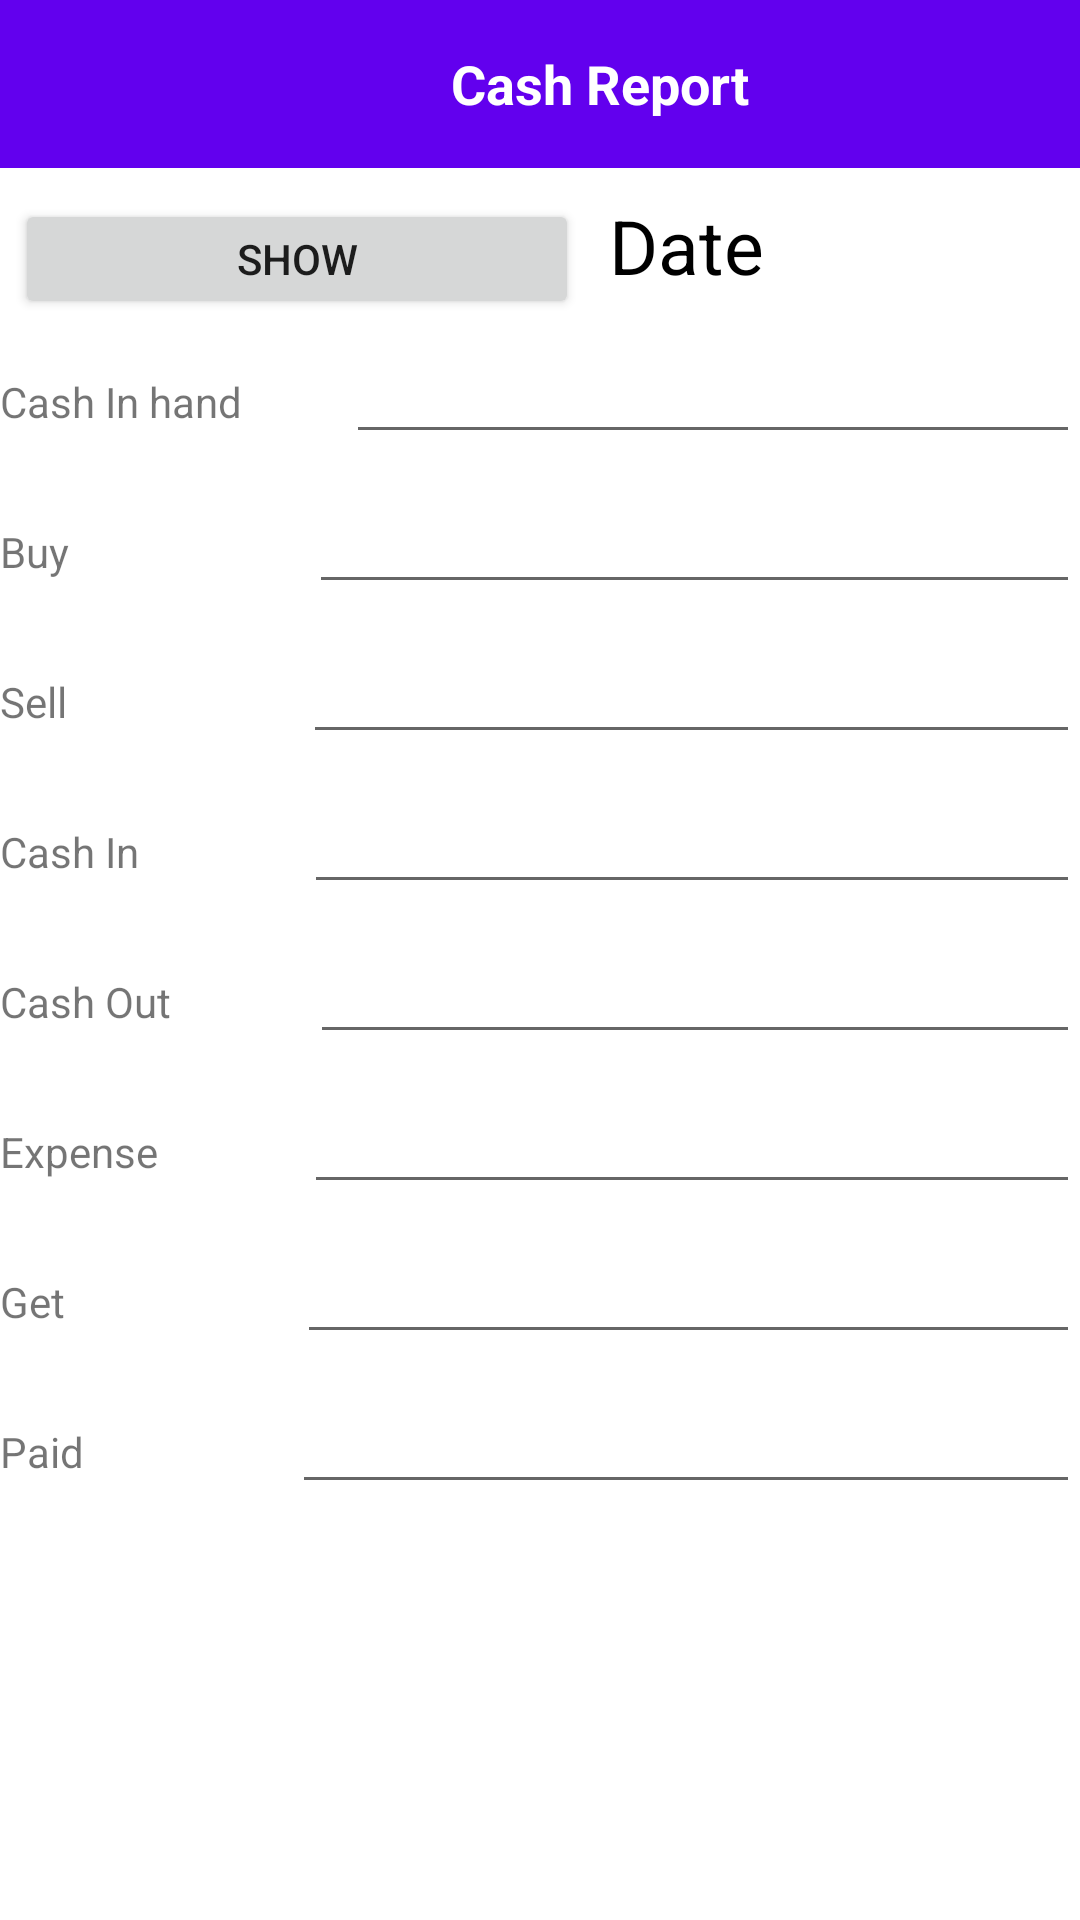

Reconstruct the res/layout file that produces this screen, plus the resources it refers to.
<!-- AndroidManifest.xml: application theme Theme.AccountManager -->
<!-- res/layout/activity_cash_report.xml -->
<?xml version="1.0" encoding="utf-8"?>
<RelativeLayout xmlns:android="http://schemas.android.com/apk/res/android"
    xmlns:app="http://schemas.android.com/apk/res-auto"
    xmlns:tools="http://schemas.android.com/tools"
    android:layout_width="match_parent"
    android:layout_height="match_parent"
    android:layout_marginLeft="5dp"
    android:layout_marginRight="5dp"
    tools:context=".CashReport">

    <LinearLayout
        android:id="@+id/appBar"
        android:layout_width="match_parent"
        android:layout_height="?actionBarSize"
        android:background="?attr/colorPrimary"
        android:gravity="center_horizontal"
        android:orientation="horizontal"
        android:paddingStart="15dp"
        android:paddingEnd="15dp"
        android:visibility="visible">
        <ImageView
            android:id="@+id/imageMenu"
            android:layout_width="30dp"
            android:layout_height="30dp"
            android:layout_gravity="center"
            android:layout_marginLeft="12dp"
            android:src="@drawable/ic_baseline_keyboard_backspace_24"
            android:layout_margin="5dp"
            app:tint="#FFFFFF" />

        <TextView
            android:id="@+id/textTitle"
            android:layout_width="match_parent"
            android:layout_height="wrap_content"
            android:layout_gravity="center"
            android:layout_margin="5dp"
            android:text="Cash Report"
            android:textAlignment="center"
            android:textColor="@color/white"
            android:textSize="18sp"
            android:textStyle="bold" />

    </LinearLayout>

    <LinearLayout
        android:layout_width="match_parent"
        android:layout_height="match_parent"
        android:layout_marginTop="60dp"
        android:orientation="vertical">


        <LinearLayout
            android:layout_width="match_parent"
            android:layout_height="50dp"
            android:orientation="horizontal">

            <Button
                android:id="@+id/button35"
                android:layout_width="wrap_content"
                android:layout_height="wrap_content"
                android:layout_weight="1"
                android:layout_margin="5dp"
                android:onClick="getCashInHand"
                android:text="Show" />

            <TextView
                android:id="@+id/textView5"
                android:layout_width="wrap_content"
                android:layout_height="wrap_content"
                android:layout_weight="1"
                android:text="Date"
                android:layout_margin="5dp"
                android:textColor="@color/black"
                android:textSize="25sp"
                />
        </LinearLayout>

        <LinearLayout
            android:layout_width="match_parent"
            android:layout_height="50dp"
            android:orientation="horizontal">

            <TextView
                android:id="@+id/textView6"
                android:layout_width="wrap_content"
                android:layout_height="wrap_content"
                android:layout_weight="1"
                android:text="Cash In hand" />

            <EditText
                android:id="@+id/editTextTextPersonName25"
                android:layout_width="wrap_content"
                android:layout_height="wrap_content"
                android:layout_weight="1"
                android:ems="10"
                android:inputType="textPersonName"
                />
        </LinearLayout>
        <LinearLayout
            android:layout_width="match_parent"
            android:layout_height="50dp"
            android:orientation="horizontal">

            <TextView
                android:id="@+id/textView7"
                android:layout_width="wrap_content"
                android:layout_height="wrap_content"
                android:layout_weight="1"
                android:text="Buy          " />

            <EditText
                android:id="@+id/editTextTextPersonName26"
                android:layout_width="wrap_content"
                android:layout_height="wrap_content"
                android:layout_weight="1"
                android:ems="10"
                android:inputType="textPersonName"
                 />
        </LinearLayout>
        <LinearLayout
            android:layout_width="match_parent"
            android:layout_height="50dp"
            android:orientation="horizontal">

            <TextView
                android:id="@+id/textView8"
                android:layout_width="wrap_content"
                android:layout_height="wrap_content"
                android:layout_weight="1"
                android:text="Sell         " />

            <EditText
                android:id="@+id/editTextTextPersonName27"
                android:layout_width="wrap_content"
                android:layout_height="wrap_content"
                android:layout_weight="1"
                android:ems="10"
                android:inputType="textPersonName"
                 />
        </LinearLayout>
        <LinearLayout
            android:layout_width="match_parent"
            android:layout_height="50dp"
            android:orientation="horizontal">

            <TextView
                android:id="@+id/textView9"
                android:layout_width="wrap_content"
                android:layout_height="wrap_content"
                android:layout_weight="1"
                android:text="Cash In  " />

            <EditText
                android:id="@+id/editTextTextPersonName29"
                android:layout_width="wrap_content"
                android:layout_height="wrap_content"
                android:layout_weight="1"
                android:ems="10"
                android:inputType="textPersonName"
                 />
        </LinearLayout>
        <LinearLayout
            android:layout_width="match_parent"
            android:layout_height="50dp"
            android:orientation="horizontal">

            <TextView
                android:id="@+id/textView10"
                android:layout_width="wrap_content"
                android:layout_height="wrap_content"
                android:layout_weight="1"
                android:text="Cash Out" />

            <EditText
                android:id="@+id/editTextTextPersonName30"
                android:layout_width="wrap_content"
                android:layout_height="wrap_content"
                android:layout_weight="1"
                android:ems="10"
                android:inputType="textPersonName"
                />
        </LinearLayout>
        <LinearLayout
            android:layout_width="match_parent"
            android:layout_height="50dp"
            android:orientation="horizontal">

            <TextView
                android:id="@+id/textView11"
                android:layout_width="wrap_content"
                android:layout_height="wrap_content"
                android:layout_weight="1"
                android:text="Expense" />

            <EditText
                android:id="@+id/editTextTextPersonName31"
                android:layout_width="wrap_content"
                android:layout_height="wrap_content"
                android:layout_weight="1"
                android:ems="10"
                android:inputType="textPersonName"
                />
        </LinearLayout>
        <LinearLayout
            android:layout_width="match_parent"
            android:layout_height="50dp"
            android:orientation="horizontal">

            <TextView
                android:id="@+id/textView12"
                android:layout_width="wrap_content"
                android:layout_height="wrap_content"
                android:layout_weight="1"
                android:text="Get        " />

            <EditText
                android:id="@+id/editTextTextPersonName32"
                android:layout_width="wrap_content"
                android:layout_height="wrap_content"
                android:layout_weight="1"
                android:ems="10"
                android:inputType="textPersonName"
                />
        </LinearLayout>
        <LinearLayout
            android:layout_width="match_parent"
            android:layout_height="50dp"
            android:orientation="horizontal">

            <TextView
                android:id="@+id/textView13"
                android:layout_width="wrap_content"
                android:layout_height="wrap_content"
                android:layout_weight="1"
                android:text="Paid     " />

            <EditText
                android:id="@+id/editTextTextPersonName33"
                android:layout_width="wrap_content"
                android:layout_height="wrap_content"
                android:layout_weight="1"
                android:ems="10"
                android:inputType="textPersonName"
                />
        </LinearLayout>
    </LinearLayout>


</RelativeLayout>
<!-- resources referenced by this layout -->
<resources>
  <style name="Theme.AccountManager" parent="Theme.MaterialComponents.DayNight.NoActionBar">
          
          <item name="colorPrimary">@color/purple_500</item>
          <item name="colorPrimaryVariant">@color/purple_700</item>
          <item name="colorOnPrimary">@color/white</item>
          
          <item name="colorSecondary">@color/teal_200</item>
          <item name="colorSecondaryVariant">@color/teal_700</item>
          <item name="colorOnSecondary">@color/black</item>
          
          <item name="android:statusBarColor">?attr/colorPrimaryVariant</item>
          
      </style>
  <!-- not gathered from this repository: default colours our renderer supplied (Android Studio template values) -->
  <color name="purple_500">#FF6200EE</color>
  <color name="purple_700">#FF3700B3</color>
  <color name="teal_200">#FF03DAC5</color>
  <color name="teal_700">#FF018786</color>
  <color name="black">#FF000000</color>
  <color name="white">#FFFFFFFF</color>
</resources>
